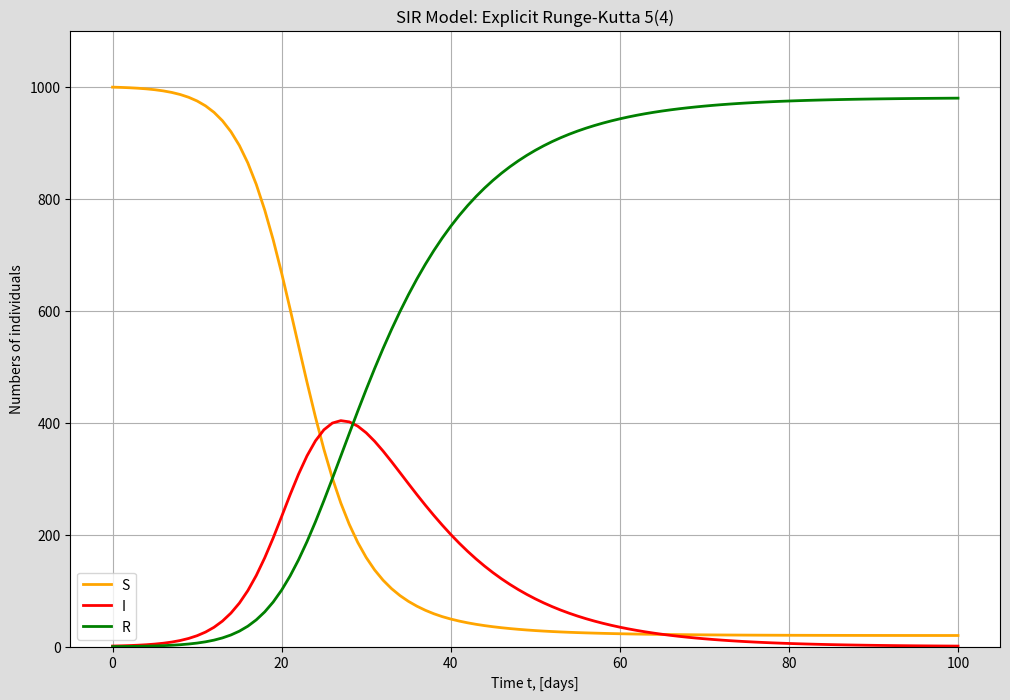

Write Python code to recreate this figure.
# SIR epidemic model
# Runge-Kutta 3(2) solver
# Runge-Kutta 5(4) solver
# Radau

import numpy as np
import matplotlib.pyplot as plt
from scipy import integrate

N = 1000 # number of population
I0, R0 = 1., 0 # initial number of infected and recovered individual
S0 = N - I0 - R0 # susceptible individuals to infection initially is deduced
beta = 0.4 # infection rate
gamma = 0.1 # recovery rate
tmax = 100 # grid of time points (in days)
Nt = 100
t = np.linspace(0,tmax,Nt+1)

# define the ODE
def diff_equation(t,X,beta,gamma):
	S, I, R = X
	dSdt = -beta*S*I/N 
	dIdt = beta*S*I/N - gamma * I
	dRdt = gamma * I
	return np.array([dSdt, dIdt, dRdt])

X0 = S0, I0, R0 # initial conditions

# Explicit Runge-Kutta 5(4) solver
solrk45 = integrate.solve_ivp(
	diff_equation,
	[0, tmax],
	X0,
	method="RK45",
	args=(beta,gamma),
	t_eval=t)
print(solrk45)

# plotting
plt.figure(facecolor = "#dddddd", figsize=(12,8))
plt.title("SIR Model: Explicit Runge-Kutta 5(4)")
plt.grid()
plt.plot(solrk45.t, solrk45.y[0], "orange", lw=2, label="S")
plt.plot(solrk45.t, solrk45.y[1], "r", lw=2, label="I")
plt.plot(solrk45.t, solrk45.y[2], "g", lw=2, label="R")
plt.xlabel("Time t, [days]")
plt.ylabel("Numbers of individuals")
plt.ylim([0,N+100])
plt.legend()
plt.savefig("SIR_RK45.pdf"); plt.savefig("SIR_RK45.png")
plt.show()
